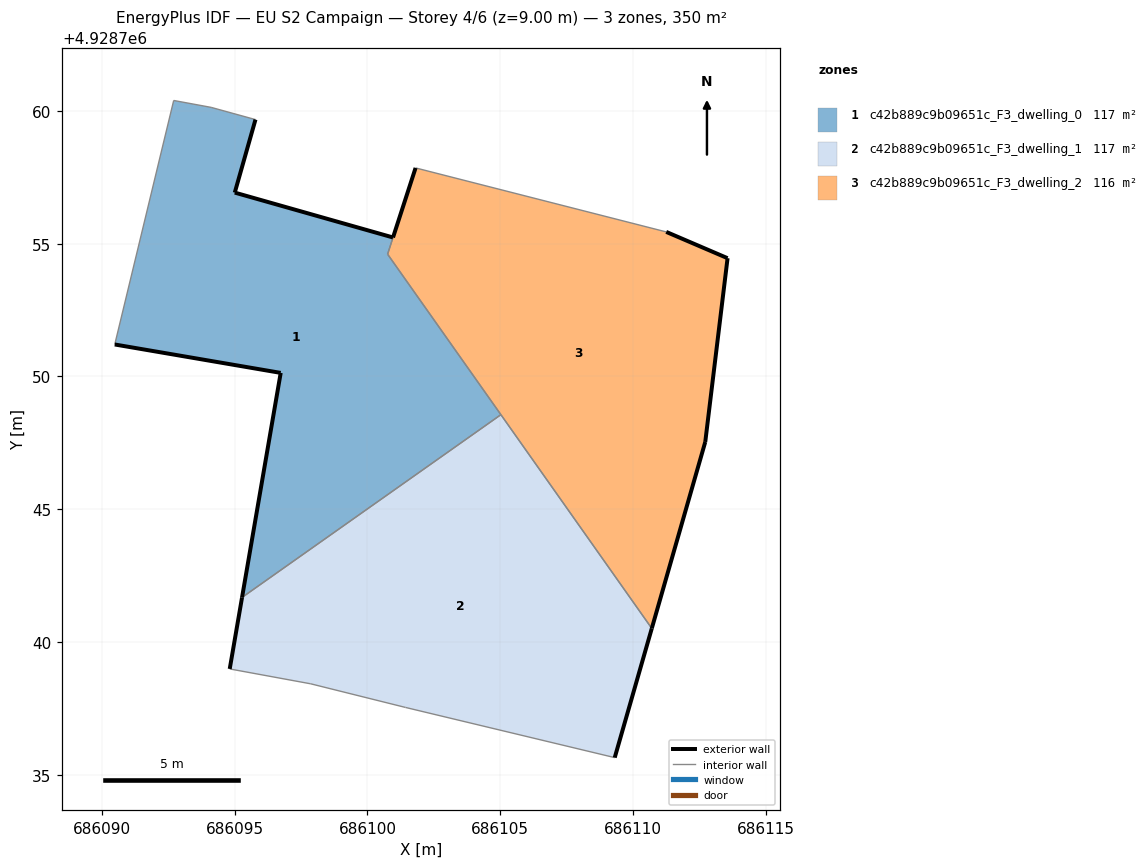
=== STOREY PLAN SPEC (per zone: floor XY polygon, exterior-wall plan segments, windows/doors) ===
zone 1: c42b889c9b09651c_F3_dwelling_0  (116.8 m²)
  floor: (686105.02, 4928748.56) (686100.76, 4928754.60) (686100.96, 4928755.23) (686095.00, 4928756.92) (686095.78, 4928759.67) (686094.11, 4928760.13) (686092.70, 4928760.39) (686090.48, 4928751.20) (686096.73, 4928750.13) (686095.27, 4928741.68)
  exterior wall: (686095.78, 4928759.67) – (686095.00, 4928756.92)  [2.9 m]
  exterior wall: (686095.00, 4928756.92) – (686100.96, 4928755.23)  [6.2 m]
  exterior wall: (686095.28, 4928741.68) – (686096.73, 4928750.13)  [8.6 m]
  exterior wall: (686096.73, 4928750.13) – (686090.48, 4928751.20)  [6.3 m]
  interior walls: 6
zone 2: c42b889c9b09651c_F3_dwelling_1  (116.6 m²)
  floor: (686109.31, 4928735.64) (686110.71, 4928740.51) (686105.02, 4928748.56) (686095.27, 4928741.68) (686094.81, 4928738.98) (686097.86, 4928738.42) (686101.43, 4928737.53)
  exterior wall: (686110.71, 4928740.51) – (686109.31, 4928735.64)  [5.1 m]
  exterior wall: (686094.81, 4928738.98) – (686095.28, 4928741.68)  [2.7 m]
  interior walls: 5
zone 3: c42b889c9b09651c_F3_dwelling_2  (116.3 m²)
  floor: (686110.71, 4928740.51) (686112.72, 4928747.53) (686113.56, 4928754.45) (686111.25, 4928755.44) (686101.81, 4928757.85) (686100.76, 4928754.60)
  exterior wall: (686112.72, 4928747.53) – (686110.71, 4928740.51)  [7.3 m]
  exterior wall: (686111.25, 4928755.44) – (686113.56, 4928754.45)  [2.5 m]
  exterior wall: (686113.56, 4928754.45) – (686112.72, 4928747.53)  [7.0 m]
  exterior wall: (686100.96, 4928755.23) – (686101.81, 4928757.85)  [2.8 m]
  interior walls: 4

=== DERIVED (storey summary) ===
Building: EU S2 Campaign
Storey: 4 of 6  (floor level z = 9.00 m)
Storey gross floor area: 349.7 m²
Zones on this storey: 3
  - c42b889c9b09651c_F3_dwelling_0: floor 116.8 m²; exterior wall 24.0 m (71.9 m²); WWR 0.0%
  - c42b889c9b09651c_F3_dwelling_1: floor 116.6 m²; exterior wall 7.8 m (23.4 m²); WWR 0.0%
  - c42b889c9b09651c_F3_dwelling_2: floor 116.3 m²; exterior wall 19.5 m (58.6 m²); WWR 0.0%
Zone adjacency (shared interzone walls):
  - c42b889c9b09651c_F3_dwelling_0 ↔ c42b889c9b09651c_F3_dwelling_1
  - c42b889c9b09651c_F3_dwelling_0 ↔ c42b889c9b09651c_F3_dwelling_2
  - c42b889c9b09651c_F3_dwelling_1 ↔ c42b889c9b09651c_F3_dwelling_2